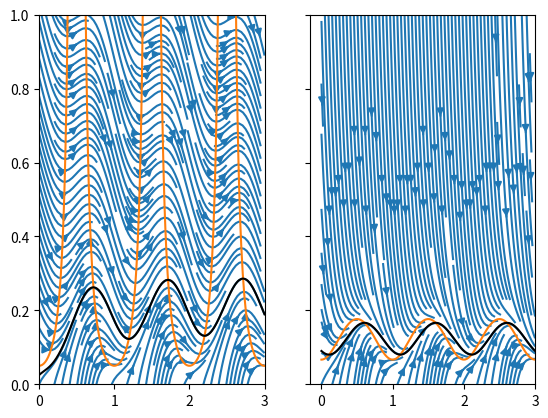

This chart was generated by the following Python code:
# -*- coding: utf-8 -*-
"""
Created on Thu Aug  4 11:19:11 2022

[redacted]
"""

import numpy as np
import matplotlib.pyplot as plt
from scipy.special import expit
from scipy.integrate import solve_ivp

dens= 2
tmax = 3
t0 = 2.5
ite = 10
slow = 0.2
U = 7

s = np.linspace(0.,1,201)
t = np.linspace(0,tmax,100*tmax + 1)


T,S = np.meshgrid(t,s)
Vt = np.ones_like(T)

def A(t):
    As =  1  - 0.5*np.cos(2*np.pi*t)
    return  As

def fn(t,s):
    v = A(t)*(1- s) - U*s

    return v


def gn(t, s):
    v = A(t) - 1.5*s/(0.1 + s)
    return v


fig, ax = plt.subplots(1,2, sharey=True)



Vs = gn(T, S)
ncl = A(t) *0.1/(1.5 - A(t))
sol = solve_ivp(gn,[0, tmax], [0.025], t_eval=t)


ax[0].streamplot(T, S, Vt, Vs, density =dens)
ax[0].plot(t, ncl)
ax[0].plot(t, sol.y[0], color = 'k')




Vs = fn(T,S)

ncl = A(t)/(A(t) + U)
sol = solve_ivp(fn,[-tmax, tmax], [ ncl[0]], t_eval=t)

ax[1].streamplot(T, S, Vt, Vs, density =dens)
ax[1].plot(t, ncl)
ax[1].plot(t, sol.y[0], color = 'k')
ax[1].set_ylim(s[0],s[-1])
plt.show()
